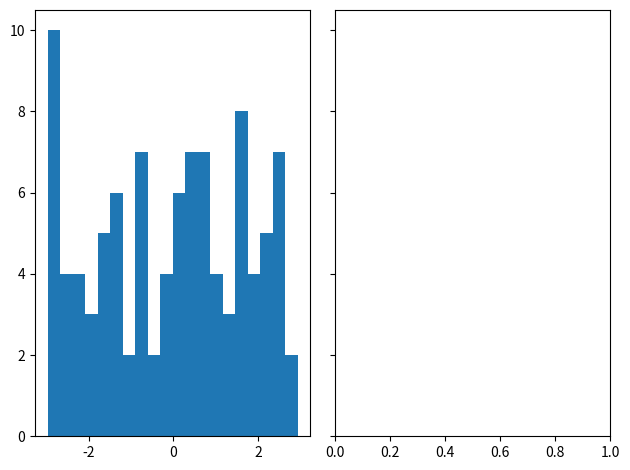

Reproduce this figure in Python.
import random
import matplotlib.pyplot as plt


def main():
    n_samples = 100
    uniform_data = [random.uniform(-3, 3) for _ in range(n_samples)]
    gauss_data = [random.gauss(2, 3) for _ in range(n_samples)]

    fig, axs = plt.subplots(1, 2, sharey=True, tight_layout=True)

    n_bins = 20

    # We can set the number of bins with the `bins` kwarg
    axs[0].hist(uniform_data, bins=n_bins)
    plt.show()

if __name__ == '__main__':
    main()
